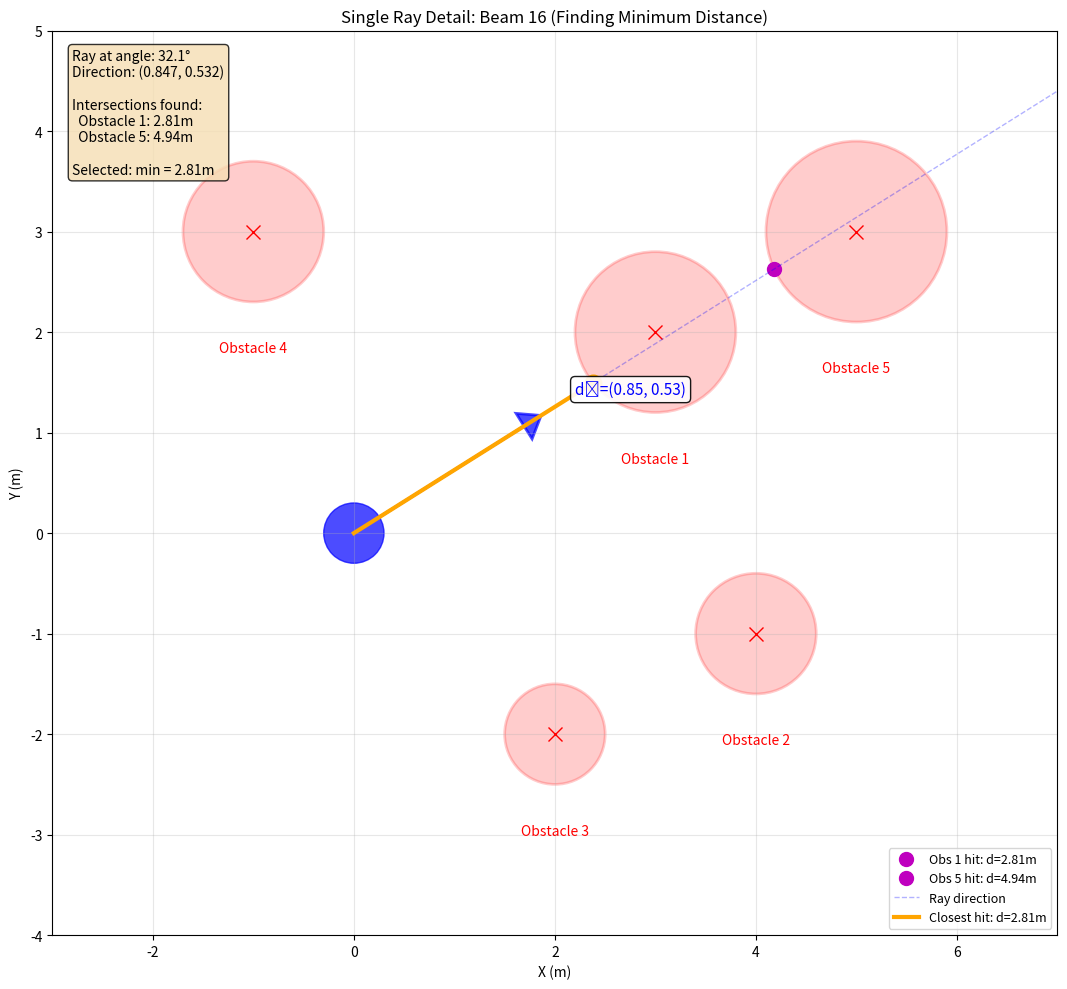

Generate this figure with matplotlib: (Note: this script raises an exception after producing the figure.)
import numpy as np
import matplotlib.pyplot as plt
from matplotlib.patches import Circle, FancyArrow
from matplotlib.collections import LineCollection
import matplotlib.animation as animation

class RaycastingVisualizer:
    def __init__(self, robot_pose, obstacles, lidar_config):
        """
        robot_pose: (x, y, yaw) in radians
        obstacles: list of (center_x, center_y, radius)
        lidar_config: dict with 'fov', 'num_beams', 'max_range'
        """
        self.robot_x, self.robot_y, self.robot_yaw = robot_pose
        self.obstacles = obstacles
        self.fov = lidar_config['fov']
        self.num_beams = lidar_config['num_beams']
        self.max_range = lidar_config['max_range']
        
        # Calculate beam angles
        start_angle = self.robot_yaw - self.fov / 2
        end_angle = self.robot_yaw + self.fov / 2
        self.beam_angles = np.linspace(start_angle, end_angle, self.num_beams)
        
        # Store results
        self.distances = []
        self.hit_points = []
        
    def ray_circle_intersection(self, origin, direction, circle_center, radius):
        """
        Calculate intersection between ray and circle.
        Returns distance t (or None if no valid intersection)
        """
        ox, oy = origin
        dx, dy = direction
        cx, cy = circle_center
        
        # Vector from circle center to ray origin
        mx = ox - cx
        my = oy - cy
        
        # Quadratic coefficients
        a = dx**2 + dy**2
        b = 2 * (mx * dx + my * dy)
        c = mx**2 + my**2 - radius**2
        
        # Discriminant
        discriminant = b**2 - 4*a*c
        
        if discriminant < 0:
            return None  # No intersection
        
        sqrt_disc = np.sqrt(discriminant)
        t1 = (-b - sqrt_disc) / (2*a)
        t2 = (-b + sqrt_disc) / (2*a)
        
        # Return smallest positive t
        valid_ts = [t for t in [t1, t2] if t > 0.001]  # Small epsilon to avoid self-intersection
        
        if valid_ts:
            return min(valid_ts)
        return None
    
    def cast_all_rays(self):
        """Cast all rays and compute distances"""
        origin = (self.robot_x, self.robot_y)
        
        for angle in self.beam_angles:
            direction = (np.cos(angle), np.sin(angle))
            
            # Find closest intersection with all obstacles
            min_distance = self.max_range
            closest_hit = None
            
            for obs_center, obs_radius in [(o[:2], o[2]) for o in self.obstacles]:
                t = self.ray_circle_intersection(origin, direction, obs_center, obs_radius)
                if t is not None and t < min_distance:
                    min_distance = t
                    closest_hit = (
                        origin[0] + t * direction[0],
                        origin[1] + t * direction[1]
                    )
            
            # If no hit, extend to max range
            if closest_hit is None:
                closest_hit = (
                    origin[0] + min_distance * direction[0],
                    origin[1] + min_distance * direction[1]
                )
            
            self.distances.append(min_distance)
            self.hit_points.append(closest_hit)
    
    def plot_static_view(self, show_steps=False):
        """Create a static visualization showing all rays"""
        fig, ax = plt.subplots(figsize=(12, 10))
        
        # Plot obstacles
        for cx, cy, r in self.obstacles:
            circle = Circle((cx, cy), r, color='red', alpha=0.3, label='Obstacle' if cx == self.obstacles[0][0] else '')
            ax.add_patch(circle)
            ax.plot(cx, cy, 'rx', markersize=8)
        
        # Plot robot
        robot_size = 0.3
        robot_circle = Circle((self.robot_x, self.robot_y), robot_size, 
                            color='blue', alpha=0.7, label='Robot')
        ax.add_patch(robot_circle)
        
        # Plot robot heading
        arrow_length = 0.8
        arrow = FancyArrow(self.robot_x, self.robot_y,
                          arrow_length * np.cos(self.robot_yaw),
                          arrow_length * np.sin(self.robot_yaw),
                          width=0.15, head_width=0.3, head_length=0.2,
                          color='blue', alpha=0.8)
        ax.add_patch(arrow)
        
        # Cast rays if not already done
        if not self.distances:
            self.cast_all_rays()
        
        # Plot all rays
        for i, (angle, hit_point) in enumerate(zip(self.beam_angles, self.hit_points)):
            color = 'green' if self.distances[i] < self.max_range else 'gray'
            alpha = 0.3 if self.distances[i] >= self.max_range else 0.6
            
            ax.plot([self.robot_x, hit_point[0]], 
                   [self.robot_y, hit_point[1]], 
                   color=color, alpha=alpha, linewidth=0.5)
            
            # Mark hit points
            if self.distances[i] < self.max_range:
                ax.plot(hit_point[0], hit_point[1], 'go', markersize=2)
        
        ax.set_aspect('equal')
        ax.grid(True, alpha=0.3)
        ax.legend(loc='upper right')
        ax.set_xlabel('X (m)')
        ax.set_ylabel('Y (m)')
        ax.set_title('Hallucinated LiDAR: All Rays Cast from Robot Pose')
        
        # Set axis limits
        margin = 2
        all_x = [self.robot_x] + [o[0] for o in self.obstacles] + [p[0] for p in self.hit_points]
        all_y = [self.robot_y] + [o[1] for o in self.obstacles] + [p[1] for p in self.hit_points]
        ax.set_xlim(min(all_x) - margin, max(all_x) + margin)
        ax.set_ylim(min(all_y) - margin, max(all_y) + margin)
        
        plt.tight_layout()
        return fig, ax
    
    def plot_step_by_step(self, step_indices=[0, 5, 10, 20]):
        """Create subplots showing progressive ray casting"""
        n_steps = len(step_indices)
        fig, axes = plt.subplots(2, 2, figsize=(16, 14))
        axes = axes.flatten()
        
        # Cast rays if not already done
        if not self.distances:
            self.cast_all_rays()
        
        for idx, (ax, step) in enumerate(zip(axes, step_indices)):
            # Plot obstacles
            for cx, cy, r in self.obstacles:
                circle = Circle((cx, cy), r, color='red', alpha=0.3)
                ax.add_patch(circle)
                ax.plot(cx, cy, 'rx', markersize=8)
            
            # Plot robot
            robot_size = 0.3
            robot_circle = Circle((self.robot_x, self.robot_y), robot_size, 
                                color='blue', alpha=0.7)
            ax.add_patch(robot_circle)
            
            # Plot robot heading
            arrow_length = 0.8
            arrow = FancyArrow(self.robot_x, self.robot_y,
                              arrow_length * np.cos(self.robot_yaw),
                              arrow_length * np.sin(self.robot_yaw),
                              width=0.15, head_width=0.3, head_length=0.2,
                              color='blue', alpha=0.8)
            ax.add_patch(arrow)
            
            # Plot rays up to current step
            for i in range(min(step + 1, len(self.beam_angles))):
                angle = self.beam_angles[i]
                hit_point = self.hit_points[i]
                distance = self.distances[i]
                
                # Current ray is highlighted
                if i == step:
                    color = 'orange'
                    alpha = 1.0
                    linewidth = 2.5
                else:
                    color = 'green' if distance < self.max_range else 'gray'
                    alpha = 0.3
                    linewidth = 0.5
                
                ax.plot([self.robot_x, hit_point[0]], 
                       [self.robot_y, hit_point[1]], 
                       color=color, alpha=alpha, linewidth=linewidth)
                
                # Mark hit points
                if distance < self.max_range:
                    marker_color = 'orange' if i == step else 'green'
                    marker_size = 8 if i == step else 2
                    ax.plot(hit_point[0], hit_point[1], 'o', 
                           color=marker_color, markersize=marker_size)
                    
                    # Add distance annotation for current ray
                    if i == step:
                        mid_x = (self.robot_x + hit_point[0]) / 2
                        mid_y = (self.robot_y + hit_point[1]) / 2
                        ax.annotate(f'd={distance:.2f}m', 
                                  xy=(mid_x, mid_y),
                                  fontsize=10, color='orange',
                                  bbox=dict(boxstyle='round', facecolor='white', alpha=0.8))
            
            ax.set_aspect('equal')
            ax.grid(True, alpha=0.3)
            ax.set_xlabel('X (m)')
            ax.set_ylabel('Y (m)')
            ax.set_title(f'Step {idx+1}: Beam {step+1}/{self.num_beams} (θ={np.degrees(self.beam_angles[step]):.1f}°)')
            
            # Set axis limits
            margin = 2
            all_x = [self.robot_x] + [o[0] for o in self.obstacles] + [p[0] for p in self.hit_points]
            all_y = [self.robot_y] + [o[1] for o in self.obstacles] + [p[1] for p in self.hit_points]
            ax.set_xlim(min(all_x) - margin, max(all_x) + margin)
            ax.set_ylim(min(all_y) - margin, max(all_y) + margin)
        
        plt.tight_layout()
        return fig
    
    def plot_single_ray_detail(self, beam_index=10):
        """Detailed view of a single ray's intersection calculation"""
        fig, ax = plt.subplots(figsize=(12, 10))
        
        # Cast rays if not already done
        if not self.distances:
            self.cast_all_rays()
        
        angle = self.beam_angles[beam_index]
        direction = (np.cos(angle), np.sin(angle))
        origin = (self.robot_x, self.robot_y)
        
        # Plot obstacles with labels
        intersection_distances = []
        for i, (cx, cy, r) in enumerate(self.obstacles):
            circle = Circle((cx, cy), r, color='red', alpha=0.2, 
                          edgecolor='red', linewidth=2)
            ax.add_patch(circle)
            ax.plot(cx, cy, 'rx', markersize=10)
            ax.text(cx, cy - r - 0.5, f'Obstacle {i+1}', 
                   ha='center', fontsize=10, color='red')
            
            # Calculate and show intersection
            t = self.ray_circle_intersection(origin, direction, (cx, cy), r)
            if t is not None:
                hit_x = origin[0] + t * direction[0]
                hit_y = origin[1] + t * direction[1]
                ax.plot(hit_x, hit_y, 'mo', markersize=10, 
                       label=f'Obs {i+1} hit: d={t:.2f}m')
                intersection_distances.append((i+1, t))
        
        # Plot robot
        robot_size = 0.3
        robot_circle = Circle((self.robot_x, self.robot_y), robot_size, 
                            color='blue', alpha=0.7)
        ax.add_patch(robot_circle)
        
        # Plot ray extending to max range
        max_x = origin[0] + self.max_range * direction[0]
        max_y = origin[1] + self.max_range * direction[1]
        ax.plot([origin[0], max_x], [origin[1], max_y], 
               'b--', linewidth=1, alpha=0.3, label='Ray direction')
        
        # Plot ray to closest hit
        hit_point = self.hit_points[beam_index]
        ax.plot([origin[0], hit_point[0]], [origin[1], hit_point[1]], 
               'orange', linewidth=3, label=f'Closest hit: d={self.distances[beam_index]:.2f}m')
        ax.plot(hit_point[0], hit_point[1], 'o', color='orange', markersize=12)
        
        # Add direction vector annotation
        vec_scale = 2
        ax.arrow(self.robot_x, self.robot_y,
                vec_scale * direction[0], vec_scale * direction[1],
                head_width=0.3, head_length=0.2, fc='blue', ec='blue',
                linewidth=2, alpha=0.7)
        ax.text(self.robot_x + vec_scale * direction[0] * 1.3,
               self.robot_y + vec_scale * direction[1] * 1.3,
               f'd⃗=({direction[0]:.2f}, {direction[1]:.2f})',
               fontsize=11, color='blue',
               bbox=dict(boxstyle='round', facecolor='white', alpha=0.9))
        
        # Add computation details text box
        details_text = f"Ray at angle: {np.degrees(angle):.1f}°\n"
        details_text += f"Direction: ({direction[0]:.3f}, {direction[1]:.3f})\n\n"
        details_text += "Intersections found:\n"
        for obs_id, dist in intersection_distances:
            details_text += f"  Obstacle {obs_id}: {dist:.2f}m\n"
        details_text += f"\nSelected: min = {self.distances[beam_index]:.2f}m"
        
        ax.text(0.02, 0.98, details_text,
               transform=ax.transAxes,
               fontsize=10,
               verticalalignment='top',
               bbox=dict(boxstyle='round', facecolor='wheat', alpha=0.8))
        
        ax.set_aspect('equal')
        ax.grid(True, alpha=0.3)
        ax.legend(loc='lower right', fontsize=9)
        ax.set_xlabel('X (m)')
        ax.set_ylabel('Y (m)')
        ax.set_title(f'Single Ray Detail: Beam {beam_index+1} (Finding Minimum Distance)')
        
        # Set axis limits
        margin = 2
        all_x = [self.robot_x] + [o[0] for o in self.obstacles]
        all_y = [self.robot_y] + [o[1] for o in self.obstacles]
        ax.set_xlim(min(all_x) - margin, max(all_x) + margin)
        ax.set_ylim(min(all_y) - margin, max(all_y) + margin)
        
        plt.tight_layout()
        return fig


# Example usage
if __name__ == "__main__":
    # Define robot pose (x, y, yaw in radians)
    robot_pose = (0, 0, np.pi/4)  # 45 degrees
    
    # Define obstacles as (center_x, center_y, radius)
    obstacles = [
        (3, 2, 0.8),
        (4, -1, 0.6),
        (2, -2, 0.5),
        (-1, 3, 0.7),
        (5, 3, 0.9)
    ]
    
    # LiDAR configuration
    lidar_config = {
        'fov': np.pi,  # 180 degrees field of view
        'num_beams': 36,  # Number of beams
        'max_range': 10.0  # Maximum range in meters
    }
    
    # Create visualizer
    viz = RaycastingVisualizer(robot_pose, obstacles, lidar_config)
    
    # Generate plots
    print("Generating visualizations...")
    
    # 1. Single ray detail
    fig1 = viz.plot_single_ray_detail(beam_index=15)
    fig1.savefig('/mnt/user-data/outputs/raycasting_single_ray_detail.png', dpi=300, bbox_inches='tight')
    print("Saved: raycasting_single_ray_detail.png")
    
    # 2. Step-by-step progression
    fig2 = viz.plot_step_by_step(step_indices=[0, 8, 17, 35])
    fig2.savefig('/mnt/user-data/outputs/raycasting_steps.png', dpi=300, bbox_inches='tight')
    print("Saved: raycasting_steps.png")
    
    # 3. Complete scan view
    fig3, _ = viz.plot_static_view()
    fig3.savefig('/mnt/user-data/outputs/raycasting_complete.png', dpi=300, bbox_inches='tight')
    print("Saved: raycasting_complete.png")
    
    print("\nAll visualizations generated successfully!")
    print("These plots demonstrate:")
    print("1. Single ray detail - Shows how one ray finds the closest obstacle")
    print("2. Step-by-step - Shows progressive raycasting across beams")
    print("3. Complete scan - Shows all rays in final LiDAR scan")
